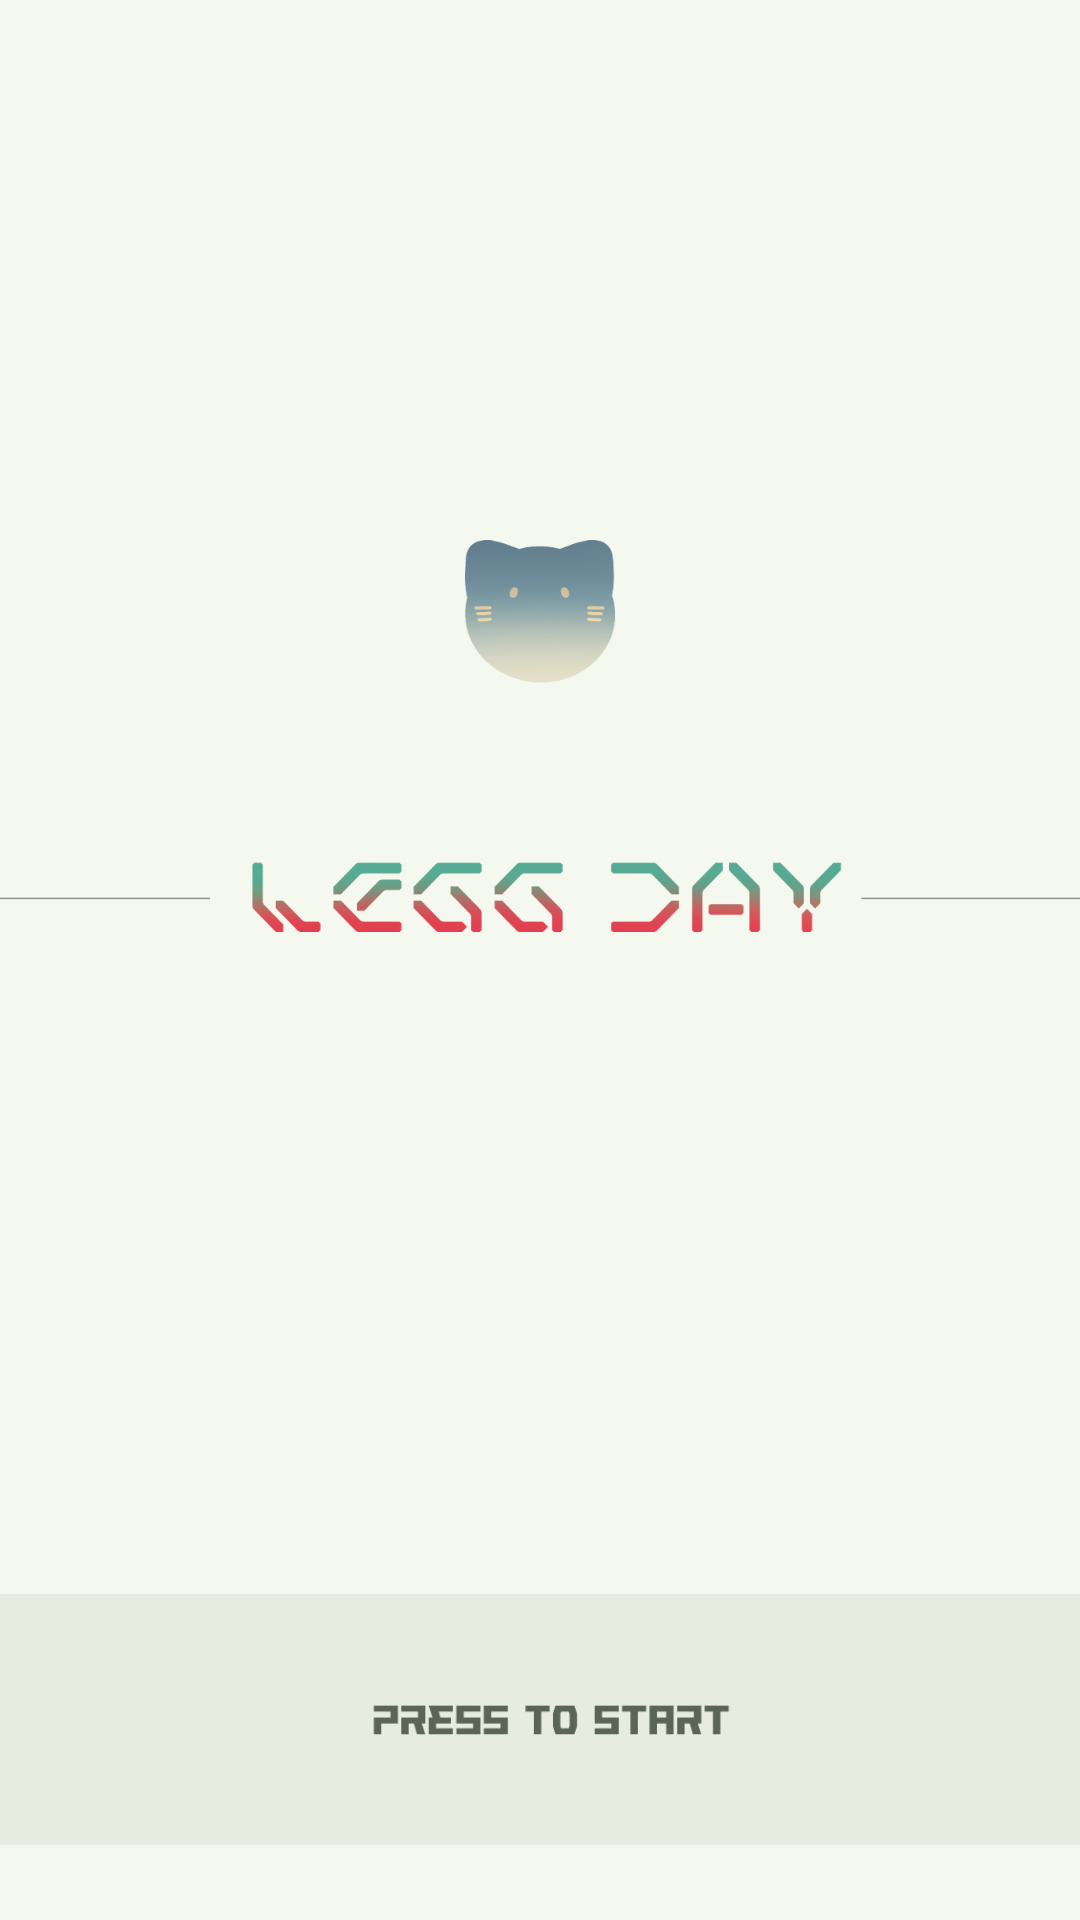

Produce the Android XML layout that renders to this screen, including the resource entries it uses.
<!-- AndroidManifest.xml: application theme Theme.Group13_Capstone -->
<!-- res/layout/activity_main.xml -->
<?xml version="1.0" encoding="utf-8"?>
<androidx.constraintlayout.widget.ConstraintLayout xmlns:android="http://schemas.android.com/apk/res/android"
    xmlns:app="http://schemas.android.com/apk/res-auto"
    xmlns:tools="http://schemas.android.com/tools"
    android:layout_width="match_parent"
    android:layout_height="match_parent"
    android:background="@drawable/startbg"
    tools:context=".MainActivity">

    <ImageView
        android:id="@+id/startbtn"
        android:layout_width="407dp"
        android:layout_height="102dp"
        android:layout_marginBottom="16dp"
        android:clickable="true"
        android:src="@drawable/startbutton"
        app:layout_constraintBottom_toBottomOf="parent"
        app:layout_constraintEnd_toEndOf="parent"
        app:layout_constraintStart_toStartOf="parent" />

</androidx.constraintlayout.widget.ConstraintLayout>
<!-- resources referenced by this layout -->
<resources>
  <!-- drawable startbg: png bitmap (drawable-v24, 47526 bytes) -->
  <!-- drawable startbutton: png bitmap (drawable-v24, 4549 bytes) -->
  <style name="Theme.Group13_Capstone" parent="Theme.MaterialComponents.DayNight.DarkActionBar">
          
          <item name="colorPrimary">@color/purple_500</item>
          <item name="colorPrimaryVariant">@color/purple_700</item>
          <item name="colorOnPrimary">@color/white</item>
          
          <item name="colorSecondary">@color/teal_200</item>
          <item name="colorSecondaryVariant">@color/teal_700</item>
          <item name="colorOnSecondary">@color/black</item>
          
          <item name="android:statusBarColor" tools:targetApi="l">?attr/colorPrimaryVariant</item>
          
      </style>
  <!-- not gathered from this repository: default colours our renderer supplied (Android Studio template values) -->
  <color name="purple_500">#FF6200EE</color>
  <color name="purple_700">#FF3700B3</color>
  <color name="teal_200">#FF03DAC5</color>
  <color name="teal_700">#FF018786</color>
  <color name="black">#FF000000</color>
  <color name="white">#FFFFFFFF</color>
</resources>
